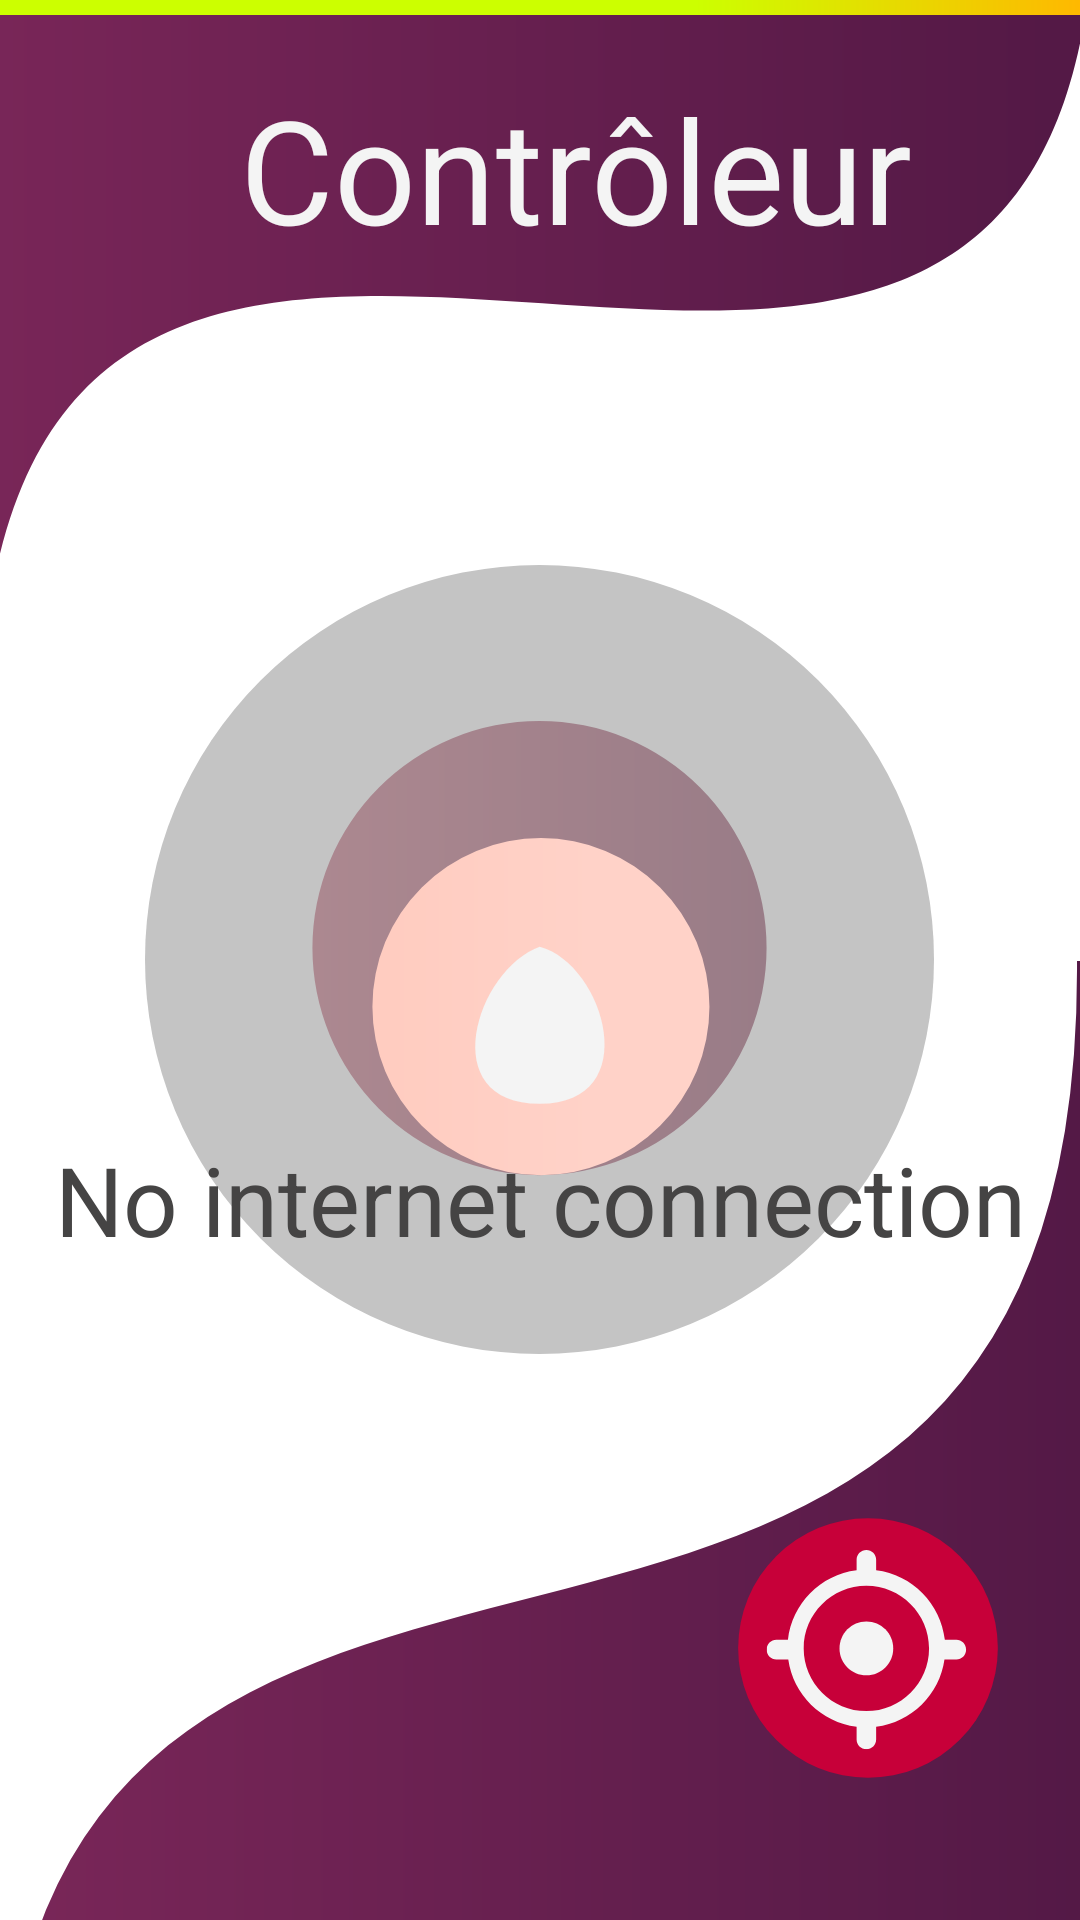

Layout XML and referenced resources for this Android screen:
<!-- AndroidManifest.xml: application theme AppTheme -->
<!-- res/layout/activity_connection_manager_no_connection.xml -->
<?xml version="1.0" encoding="utf-8"?>
<FrameLayout xmlns:android="http://schemas.android.com/apk/res/android"
    android:layout_height="fill_parent"
    android:layout_width="fill_parent"
    xmlns:tools="http://schemas.android.com/tools"
    android:background="#0099cc"
    android:exported="true"
    tools:context=".ConnectionManager"
    android:id="@+id/noConnection">


<RelativeLayout
    android:id="@+id/connected"
    android:layout_width="fill_parent"
    android:layout_height="fill_parent"
    android:background="@color/design_default_color_background">

    <FrameLayout
        android:id="@+id/fg_frame"
        android:layout_width="fill_parent"
        android:layout_height="fill_parent">

        <View
            android:id="@+id/vector_1"
            android:layout_width="match_parent"
            android:layout_height="417dp"
            android:layout_marginTop="311dp"
            android:background="@drawable/ic_vector_1"
            android:elevation="0dp" />
    </FrameLayout>


    <TextView
        android:id="@+id/contr_leur"
        android:layout_width="236dp"
        android:layout_height="56dp"
        android:layout_alignParentStart="true"
        android:layout_alignParentTop="true"
        android:layout_marginStart="80dp"
        android:layout_marginTop="24dp"
        android:gravity="top"
        android:text="@string/contr_leur"
        android:textColor="@color/onPrimary"
        android:textSize="48sp"
        android:translationZ="15dp" />

    <View
        android:id="@+id/ellipse_4"
        android:layout_width="263dp"
        android:layout_height="263dp"
        android:layout_centerHorizontal="true"
        android:layout_centerVertical="true"
        android:layout_marginTop="-20dp"
        android:background="@drawable/ic_ellipse_4" />

    <TextView
        android:id="@+id/choisir"
        android:layout_width="400dp"
        android:layout_height="52dp"
        android:layout_alignBottom="@+id/ellipse_4"
        android:layout_centerInParent="true"
        android:layout_marginBottom="21dp"
        android:gravity="center_horizontal|top"
        android:text="@string/no_internet_connection"
        android:textColor="@color/onBackground"
        android:textSize="32sp"
        android:textFontWeight="800"
        tools:targetApi="p" />



    <View
        android:id="@+id/vector_4"
        android:layout_width="match_parent"
        android:layout_height="330dp"
        android:layout_alignParentStart="true"
        android:layout_alignParentTop="true"
        android:layout_marginStart="-10dp"
        android:layout_marginTop="-70dp"
        android:background="@drawable/ic_vector_4"
        android:elevation="4dp" />


    <RelativeLayout
        android:id="@+id/rectangle_1"
        android:layout_width="match_parent"
        android:layout_height="5dp"
        android:layout_alignParentStart="true"
        android:layout_alignParentTop="true"
        android:layout_marginStart="0dp"
        android:layout_marginTop="0dp"
        android:background="@drawable/ic_rectangle_1"
        android:translationZ="20dp" />

    <RelativeLayout
        android:id="@+id/frame_3"
        android:layout_width="159dp"
        android:layout_height="159dp"
        android:layout_centerHorizontal="true"
        android:layout_centerVertical="true"
        android:background="@drawable/ic_frame_3"
        android:visibility="visible" />


    <ImageButton
        android:layout_width="95dp"
        android:layout_height="95dp"
        android:layout_alignParentEnd="true"
        android:layout_alignParentBottom="true"
        android:layout_marginEnd="20dp"
        android:layout_marginBottom="40dp"
        android:background="@drawable/ic_frame_2"
        android:contentDescription="@string/calibration_button"
        android:onClick="resetMousePointer" />

</RelativeLayout>


</FrameLayout>
<!-- resources referenced by this layout -->
<resources>
  <color name="onBackground">#454444</color>
  <color name="onPrimary">#F4F4F4</color>
  <!-- drawable ic_ellipse_4 (drawable) -->
  <vector xmlns:android="http://schemas.android.com/apk/res/android"
      android:width="263dp"
      android:height="263dp"
      android:viewportWidth="263"
      android:viewportHeight="263">
    <path
        android:pathData="M131.5,131.5m-131.5,0a131.5,131.5 0,1 1,263 0a131.5,131.5 0,1 1,-263 0"
        android:fillColor="#C4C4C4"/>
  </vector>
  <!-- drawable ic_frame_3 (drawable) -->
  <vector xmlns:android="http://schemas.android.com/apk/res/android"
      xmlns:aapt="http://schemas.android.com/aapt"
      android:width="167dp"
      android:height="167dp"
      android:viewportWidth="167"
      android:viewportHeight="167">
    <path
        android:pathData="M83.5,79.5m-79.5,0a79.5,79.5 0,1 1,159 0a79.5,79.5 0,1 1,-159 0">
      <aapt:attr name="android:fillColor">
        <gradient 
            android:startY="79"
            android:startX="163"
            android:endY="79"
            android:endX="4"
            android:type="linear">
          <item android:offset="0" android:color="#FF997C87"/>
          <item android:offset="1" android:color="#FFAC8890"/>
        </gradient>
      </aapt:attr>
    </path>
    <path
        android:pathData="M84,100m-59,0a59,59 0,1 1,118 0a59,59 0,1 1,-118 0">
      <aapt:attr name="android:fillColor">
        <gradient 
            android:startY="100"
            android:startX="103"
            android:endY="100"
            android:endX="30"
            android:type="linear">
          <item android:offset="0" android:color="#FFFFD2C8"/>
          <item android:offset="1" android:color="#FFFFCCC0"/>
        </gradient>
      </aapt:attr>
    </path>
    <path
        android:pathData="M83.575,79C61.258,87 46.575,134 83.575,134C120.575,134 106.258,85 83.575,79Z"
        android:fillColor="#F4F4F4"/>
  </vector>
  <!-- drawable ic_vector_1 (drawable) -->
  <vector xmlns:android="http://schemas.android.com/apk/res/android"
      xmlns:aapt="http://schemas.android.com/aapt"
      android:width="360dp"
      android:height="312dp"
      android:viewportWidth="360"
      android:viewportHeight="312">
    <path
        android:pathData="M359.002,7C361.002,250 -0.998,84 0.002,313V424H406.002V7H359.002Z">
      <aapt:attr name="android:fillColor">
        <gradient 
            android:startY="424"
            android:startX="385"
            android:endY="424"
            android:endX="-11"
            android:type="linear">
          <item android:offset="0" android:color="#FF511845"/>
          <item android:offset="1" android:color="#FF7B2759"/>
        </gradient>
      </aapt:attr>
    </path>
  </vector>
  <!-- drawable ic_vector_4 (drawable) -->
  <vector xmlns:android="http://schemas.android.com/apk/res/android"
      xmlns:aapt="http://schemas.android.com/aapt"
      android:width="360dp"
      android:height="172dp"
      android:viewportWidth="360"
      android:viewportHeight="172">
    <path
        android:pathData="M365,14C366,177 6,1 3,164L-14,-153H375C371.333,-151.667 364.2,-116.4 365,14Z">
      <aapt:attr name="android:fillColor">
        <gradient 
            android:startY="-153"
            android:startX="350"
            android:endY="-153"
            android:endX="3.99998"
            android:type="linear">
          <item android:offset="0" android:color="#FF541946"/>
          <item android:offset="1" android:color="#FF792658"/>
        </gradient>
      </aapt:attr>
    </path>
  </vector>
  <string name="calibration_button">Calibration button.</string>
  <string name="contr_leur">Contrôleur</string>
  <string name="no_internet_connection">No internet connection</string>
  <style name="AppTheme" parent="Theme.AppCompat.Light.DarkActionBar">
          
          <item name="colorPrimary">@color/colorPrimary</item>
          <item name="colorPrimaryDark">@color/colorPrimaryDark</item>
          <item name="colorAccent">@color/colorAccent</item>
      </style>
  <color name="colorPrimary">#6200EE</color>
  <color name="colorPrimaryDark">#3700B3</color>
  <color name="colorAccent">#03DAC5</color>
</resources>
